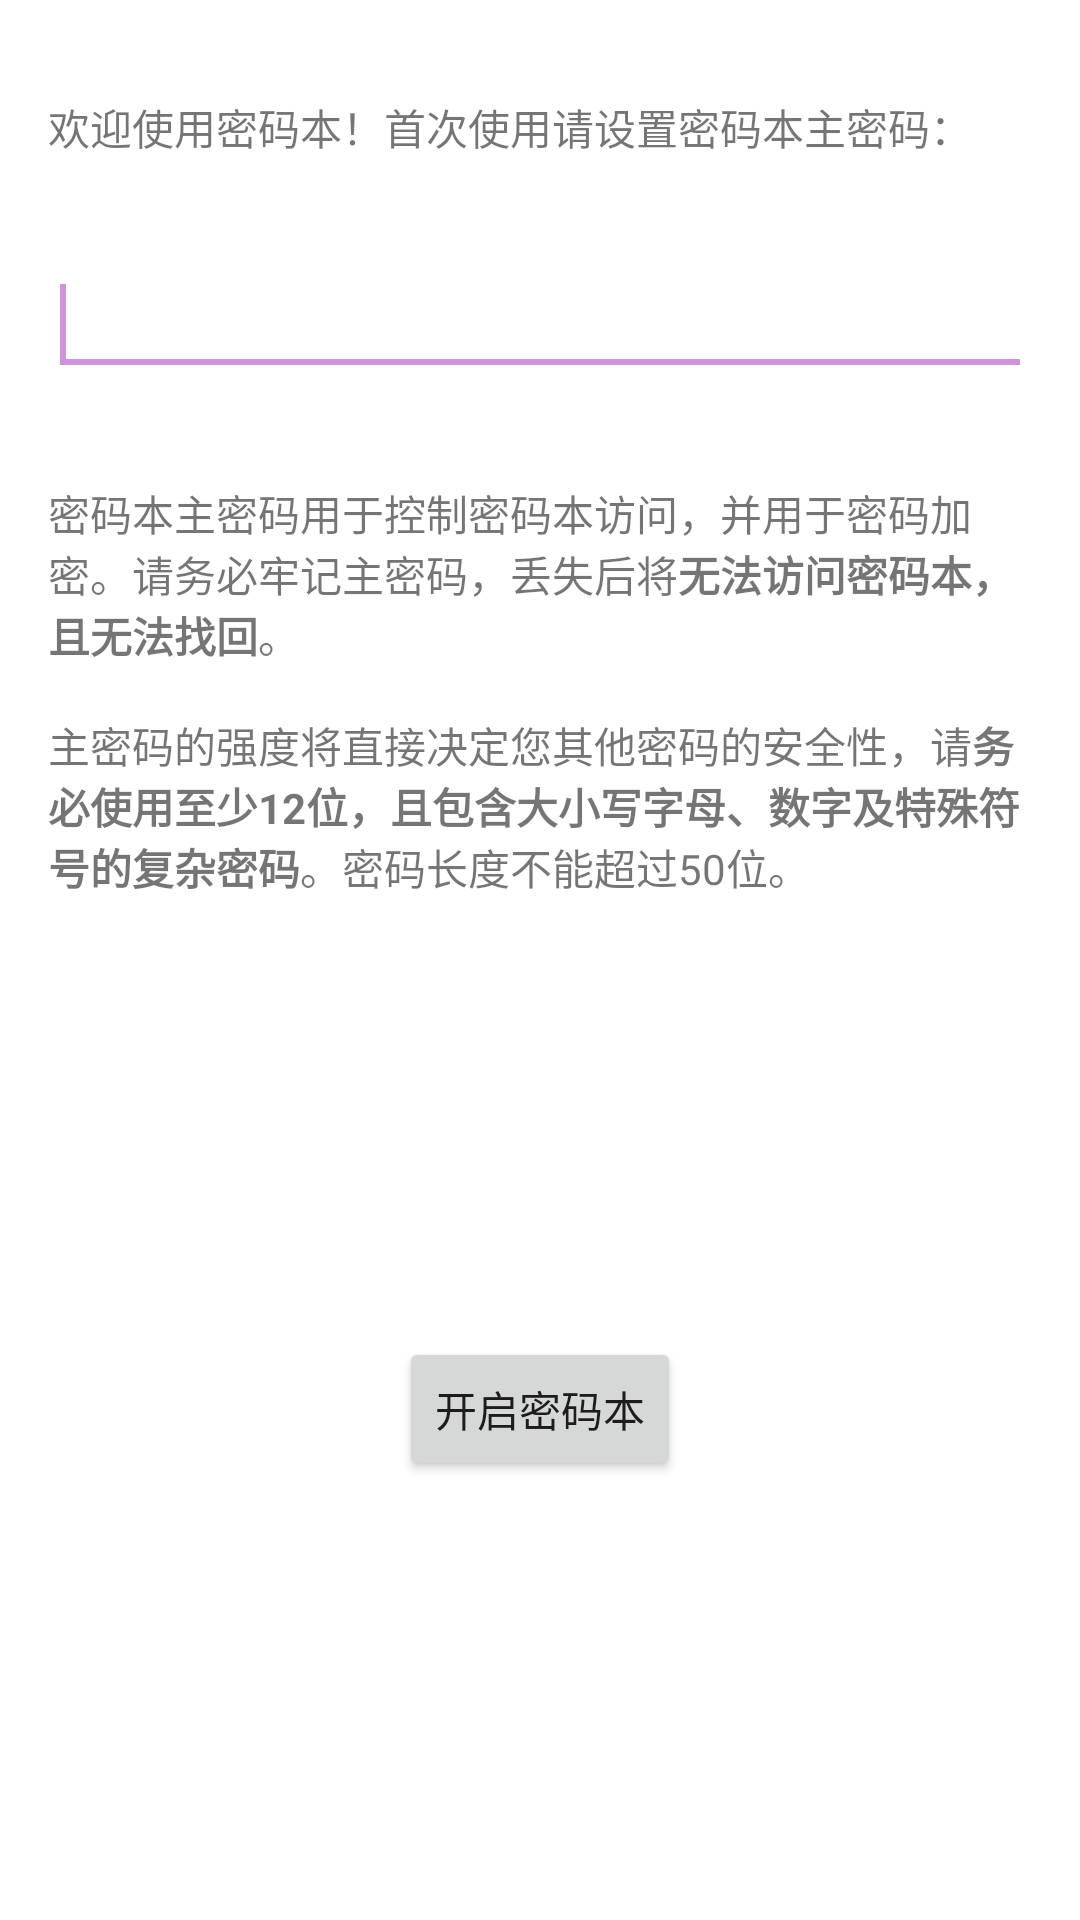

Layout XML and referenced resources for this Android screen:
<!-- AndroidManifest.xml: application theme Theme.PB -->
<!-- res/layout/activity_hello.xml -->
<?xml version="1.0" encoding="utf-8"?>
<androidx.constraintlayout.widget.ConstraintLayout xmlns:android="http://schemas.android.com/apk/res/android"
    xmlns:app="http://schemas.android.com/apk/res-auto"
    android:layout_width="match_parent"
    android:layout_height="match_parent">

    <TextView
        android:id="@+id/text1"
        android:layout_width="0dp"
        android:layout_height="wrap_content"
        android:layout_marginStart="16dp"
        android:layout_marginTop="32dp"
        android:layout_marginEnd="16dp"
        android:text="@string/text_hello_1"
        app:layout_constraintEnd_toEndOf="parent"
        app:layout_constraintStart_toStartOf="parent"
        app:layout_constraintTop_toTopOf="parent" />

    <EditText
        android:id="@+id/password"
        android:layout_width="0dp"
        android:layout_height="wrap_content"
        android:layout_marginStart="16dp"
        android:layout_marginTop="32dp"
        android:layout_marginEnd="16dp"
        android:ems="10"
        android:inputType="textPassword"
        android:paddingRight="60dp"
        android:textSize="20sp"
        app:layout_constraintEnd_toEndOf="parent"
        app:layout_constraintStart_toStartOf="parent"
        app:layout_constraintTop_toBottomOf="@id/text1">

        <requestFocus />
    </EditText>

    <ImageView
        android:id="@+id/eye"
        android:layout_width="24dp"
        android:layout_height="24dp"
        android:layout_marginRight="6dp"
        android:background="?android:attr/selectableItemBackgroundBorderless"
        android:src="@drawable/ic_outline_eye_24"
        android:tint="#888888"
        app:layout_constraintBottom_toBottomOf="@id/password"
        app:layout_constraintRight_toRightOf="@id/password"
        app:layout_constraintTop_toTopOf="@id/password" />

    <ImageView
        android:id="@+id/clear"
        android:layout_width="24dp"
        android:layout_height="24dp"
        android:layout_marginRight="6dp"
        android:background="?android:attr/selectableItemBackgroundBorderless"
        android:src="@drawable/ic_baseline_close_24"
        android:tint="#888888"
        app:layout_constraintBottom_toBottomOf="@id/password"
        app:layout_constraintRight_toLeftOf="@id/eye"
        app:layout_constraintTop_toTopOf="@id/password" />

    <TextView
        android:id="@+id/text2"
        android:layout_width="0dp"
        android:layout_height="wrap_content"
        android:layout_marginStart="16dp"
        android:layout_marginTop="32dp"
        android:layout_marginEnd="16dp"
        android:text="@string/text_hello_2"
        app:layout_constraintEnd_toEndOf="parent"
        app:layout_constraintStart_toStartOf="parent"
        app:layout_constraintTop_toBottomOf="@id/password" />

    <Button
        android:id="@+id/start"
        android:layout_width="wrap_content"
        android:layout_height="wrap_content"
        android:text="@string/text_hello_open"
        app:layout_constraintBottom_toBottomOf="parent"
        app:layout_constraintEnd_toEndOf="parent"
        app:layout_constraintStart_toStartOf="parent"
        app:layout_constraintTop_toBottomOf="@id/text2" />

</androidx.constraintlayout.widget.ConstraintLayout>
<!-- resources referenced by this layout -->
<resources>
  <string name="text_hello_1">欢迎使用密码本！首次使用请设置密码本主密码：</string>
  <string name="text_hello_2">密码本主密码用于控制密码本访问，并用于密码加密。请务必牢记主密码，丢失后将<b>无法访问密码本，且无法找回</b>。\n\n主密码的强度将直接决定您其他密码的安全性，请<b>务必使用至少12位，且包含大小写字母、数字及特殊符号的复杂密码</b>。密码长度不能超过50位。</string>
  <string name="text_hello_open">开启密码本</string>
  <style name="Theme.PB" parent="Theme.MaterialComponents.DayNight.DarkActionBar">
          
          <item name="colorPrimary">@color/primary_500</item>
          <item name="colorPrimaryVariant">@color/primary_700</item>
          <item name="colorOnPrimary">@color/white</item>
          
          <item name="colorSecondary">@color/secondary_200</item>
          <item name="colorSecondaryVariant">@color/secondary_700</item>
          <item name="colorOnSecondary">@color/black</item>
          
          <item name="android:statusBarColor" tools:targetApi="l">?attr/colorPrimaryVariant</item>
          
          <item name="noteInputBackground">@color/white</item>
          <item name="textColor">@color/black</item>
      </style>
  <color name="primary_500">#03A9F4</color>
  <color name="primary_700">#0288D1</color>
  <color name="white">#FFFFFFFF</color>
  <color name="secondary_200">#CE93D8</color>
  <color name="secondary_700">#7B1FA2</color>
  <color name="black">#FF000000</color>
</resources>
